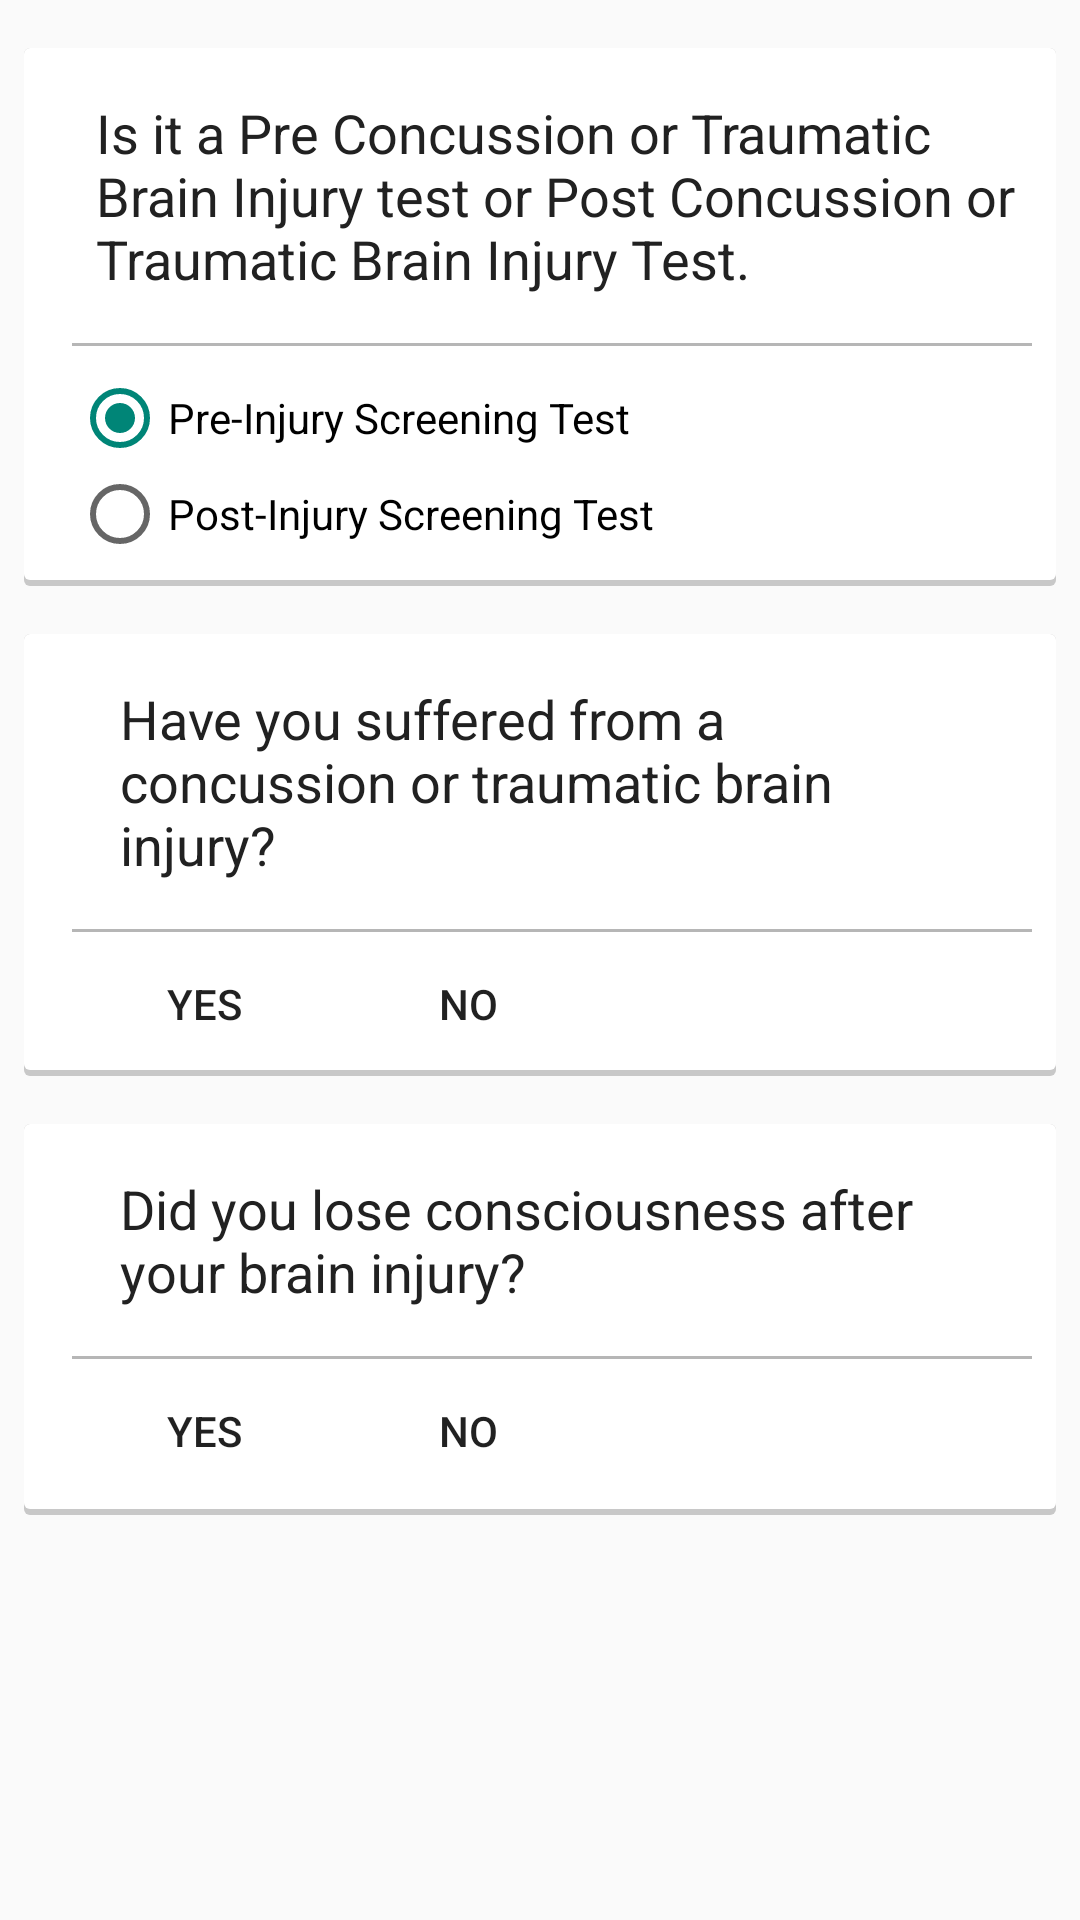

Here is an Android app screen rendered from its layout file. Give the layout XML and the strings, colors and styles it references.
<!-- AndroidManifest.xml: application theme AppTheme -->
<!-- res/layout/activity_step1.xml -->
<RelativeLayout xmlns:android="http://schemas.android.com/apk/res/android"
    xmlns:tools="http://schemas.android.com/tools"
    android:layout_width="match_parent"
    android:layout_height="match_parent"
    tools:context="com.sugoilabs.bics.Step1">

    

    <LinearLayout
        android:id="@+id/pre_post_test"
        android:layout_width="match_parent"
        android:layout_height="wrap_content"
        android:layout_below="@+id/app_bar"
        android:layout_marginLeft="8dp"
        android:layout_marginRight="8dp"
        android:layout_marginTop="16dp"
        android:background="@drawable/step1_question_background"
        android:orientation="vertical"
        android:paddingLeft="16dp"
        android:paddingRight="8dp">

        <TextView
            android:layout_width="match_parent"
            android:layout_height="wrap_content"
            android:paddingTop="16dp"
            android:paddingBottom="16dp"
            android:paddingLeft="8dp"
            android:text="@string/pre_post_injury_question"
            android:textColor="@color/primary_text"
            android:textSize="@dimen/normal_text_size" />

        <View
            android:layout_width="fill_parent"
            android:layout_height="1sp"
            android:background="@color/divider"
            android:paddingBottom="8dp"
            android:paddingTop="8dp" />

        <RadioGroup
            android:id="@+id/radio_pre_post_injury"
            android:layout_width="wrap_content"
            android:layout_height="wrap_content"
            android:paddingBottom="8dp"
            android:paddingTop="8dp">

            <RadioButton
                android:id="@+id/radio_pre_injury"
                android:layout_width="wrap_content"
                android:layout_height="wrap_content"
                android:checked="true"
                android:text="Pre-Injury Screening Test" />

            <RadioButton
                android:id="@+id/radio_post_injury"
                android:layout_width="wrap_content"
                android:layout_height="wrap_content"
                android:text="Post-Injury Screening Test" />


        </RadioGroup>

    </LinearLayout>


    <LinearLayout
        android:layout_below="@+id/pre_post_test"
        android:id="@+id/step1question1"
        android:layout_width="match_parent"
        android:layout_height="wrap_content"
        android:layout_marginLeft="8dp"
        android:layout_marginRight="8dp"
        android:layout_marginTop="16dp"
        android:background="@drawable/step1_question_background"
        android:orientation="vertical"
        android:paddingLeft="16dp"
        android:paddingRight="8dp">

        <TextView
            android:layout_width="match_parent"
            android:layout_height="wrap_content"
            android:padding="16dp"
            android:text="@string/step1_question1"
            android:textColor="@color/primary_text"
            android:textSize="@dimen/normal_text_size" />

        <View
            android:layout_width="fill_parent"
            android:layout_height="1sp"
            android:background="@color/divider"
            android:paddingBottom="8dp"
            android:paddingTop="8dp" />

        <LinearLayout
            android:layout_width="match_parent"
            android:layout_height="wrap_content"
            android:orientation="horizontal">


            <Button
                android:id="@+id/q1_button_yes"
                style="?android:attr/borderlessButtonStyle"
                android:layout_width="wrap_content"
                android:layout_height="wrap_content"
                android:text="Yes" />

            <Button
                android:id="@+id/q1_button_no"
                style="?android:attr/borderlessButtonStyle"
                android:layout_width="wrap_content"
                android:layout_height="wrap_content"
                android:text="No" />

        </LinearLayout>


    </LinearLayout>

    <LinearLayout
        android:id="@+id/step1question2"
        android:layout_width="match_parent"
        android:layout_height="wrap_content"
        android:layout_below="@+id/step1question1"
        android:layout_marginLeft="8dp"
        android:layout_marginRight="8dp"
        android:layout_marginTop="16dp"
        android:background="@drawable/step1_question_background"
        android:orientation="vertical"
        android:paddingBottom="4dp"
        android:paddingLeft="16dp"
        android:paddingRight="8dp">

        <TextView
            android:layout_width="match_parent"
            android:layout_height="wrap_content"
            android:padding="16dp"
            android:text="@string/step1_question2"
            android:textColor="@color/primary_text"
            android:textSize="@dimen/normal_text_size" />

        <View
            android:layout_width="fill_parent"
            android:layout_height="1sp"
            android:background="@color/divider"
            android:paddingBottom="8dp"
            android:paddingTop="8dp" />

        <LinearLayout
            android:layout_width="match_parent"
            android:layout_height="wrap_content"
            android:orientation="horizontal">

            <Button
                android:id="@+id/q2_button_yes"
                style="?android:attr/borderlessButtonStyle"
                android:layout_width="wrap_content"
                android:layout_height="wrap_content"
                android:text="Yes" />

            <Button
                android:id="@+id/q2_button_no"
                style="?android:attr/borderlessButtonStyle"
                android:layout_width="wrap_content"
                android:layout_height="wrap_content"
                android:text="No" />


        </LinearLayout>

    </LinearLayout>



    <Button
        android:id="@+id/step1_button_done"
        android:layout_width="wrap_content"
        android:layout_height="wrap_content"
        android:layout_below="@+id/step1question2"
        android:layout_centerHorizontal="true"
        android:layout_gravity="center"
        android:layout_marginTop="24dp"
        android:background="@drawable/step1_done_background"
        android:paddingBottom="16dp"
        android:paddingLeft="40dp"
        android:paddingRight="40dp"
        android:paddingTop="16dp"
        android:text="DONE"
        android:textAllCaps="false"
        android:textColor="#ffffff"
        android:visibility="invisible"
        android:textSize="20sp">
        
        
    </Button>

    <ProgressBar
        style="?android:attr/progressBarStyleHorizontal"
        android:layout_width="wrap_content"
        android:layout_height="wrap_content"
        android:id="@+id/progressBar"
        android:layout_below="@+id/step1question1"
        android:layout_alignParentLeft="true"
        android:layout_alignParentStart="true"
        android:layout_marginLeft="659dp"
        android:layout_marginStart="659dp" />


</RelativeLayout>
<!-- res/layout/app_bar.xml (included above) -->
<?xml version="1.0" encoding="utf-8"?>
<android.support.v7.widget.Toolbar xmlns:android="http://schemas.android.com/apk/res/android"
    xmlns:app="http://schemas.android.com/apk/res-auto"
    android:layout_width="match_parent"
    android:layout_height="wrap_content"
    app:theme="@style/customToolbarTheme">

</android.support.v7.widget.Toolbar>
<!-- resources referenced by this layout -->
<resources>
  <color name="divider">#B6B6B6</color>
  <color name="primary_text">#212121</color>
  <dimen name="normal_text_size">18sp</dimen>
  <!-- drawable step1_done_background (drawable) -->
  <?xml version="1.0" encoding="utf-8"?>
  <selector xmlns:android="http://schemas.android.com/apk/res/android">
      <item android:state_pressed="true" >
          <shape>
              <solid
                  android:color="#633ECC" />
              <stroke
                  android:width="2dp"
                  android:color="#633ECC" />
              <corners
                  android:radius="100dp" />
              <padding
                  android:left="10dp"
                  android:top="10dp"
                  android:right="10dp"
                  android:bottom="10dp" />
          </shape>
      </item>
  
      <item>
          <shape>
              <gradient
                  android:startColor="#7C4DFF"
                  android:endColor="#7C4DFF"
                  android:angle="270" />
              <stroke
                  android:width="4dp"
                  android:color="#7C4DFF" />
              <corners
                  android:radius="105dp" />
              <padding
                  android:left="10dp"
                  android:top="10dp"
                  android:right="10dp"
                  android:bottom="10dp" />
          </shape>
      </item>
  
  </selector>
  <!-- drawable step1_question_background (drawable) -->
  <?xml version="1.0" encoding="utf-8"?>
  <layer-list xmlns:android="http://schemas.android.com/apk/res/android">
      <item>
          <shape android:shape="rectangle">
              <solid android:color="#CABBBBBB"/>
              <corners android:radius="2dp" />
          </shape>
      </item>
  
      <item
          android:left="0dp"
          android:right="0dp"
          android:top="0dp"
          android:bottom="2dp">
          <shape android:shape="rectangle">
              <solid android:color="@android:color/white"/>
              <corners android:radius="2dp" />
          </shape>
      </item>
  </layer-list>
  <string name="pre_post_injury_question">Is it a Pre Concussion or Traumatic Brain Injury test or Post Concussion or Traumatic Brain Injury Test.</string>
  <string name="step1_question1">Have you suffered from a concussion or traumatic brain injury?</string>
  <string name="step1_question2">Did you lose consciousness after your brain injury?</string>
  <style name="customToolbarTheme" parent="ThemeOverlay.AppCompat.Dark">
          <item name="android:textColor">#FFF</item>
  
          <item name="android:textColorSecondary">#FFF</item>
          <item name="actionMenuTextColor">#FFF</item>
          <item name="android:background">@color/primary</item>
      </style>
  <style name="AppTheme" parent="AppTheme.Base">
          
  
      </style>
  <color name="primary">#4CAF50</color>
  <style name="AppTheme.Base" parent="Theme.AppCompat.Light.NoActionBar">
          
  
      </style>
</resources>
